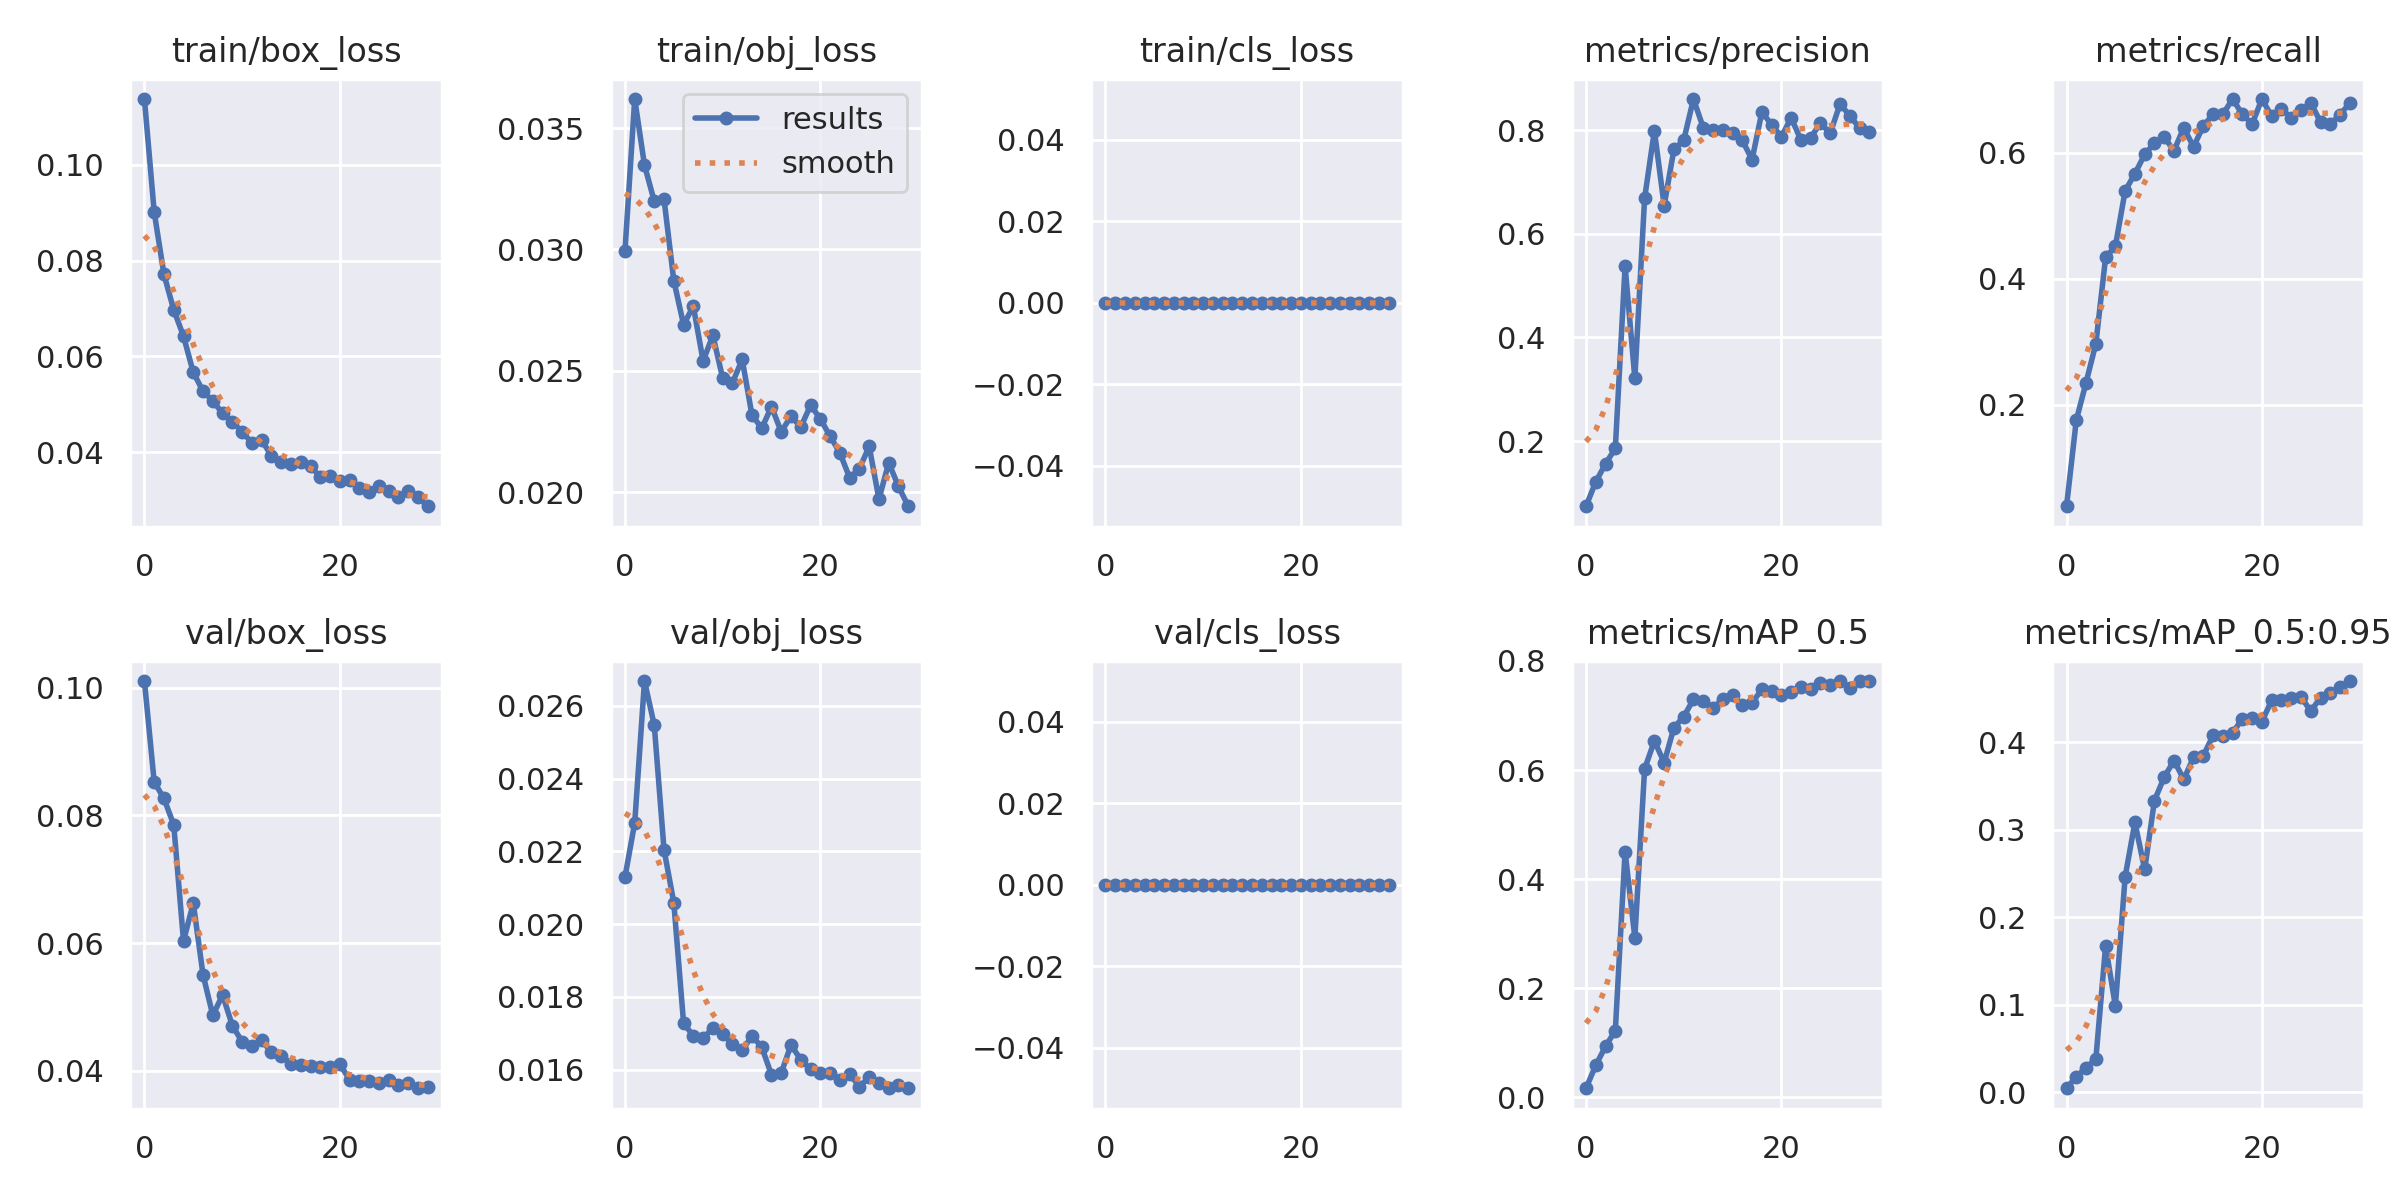

Values plotted in this chart, from the file beside it:
epoch, train/box_loss, train/obj_loss, train/cls_loss, metrics/precision, metrics/recall, metrics/mAP_0.5, metrics/mAP_0.5:0.95, val/box_loss, val/obj_loss, val/cls_loss, x/lr0, x/lr1, x/lr2
0, 0.1137, 0.02992, 0, 0.07408, 0.03939, 0.01675, 0.004351, 0.101, 0.02129, 0, 0.0739, 0.0029, 0.0029
1, 0.09012, 0.0362, 0, 0.1212, 0.1758, 0.05886, 0.01748, 0.08523, 0.02278, 0, 0.04671, 0.005705, 0.005705
2, 0.07712, 0.03347, 0, 0.1561, 0.2354, 0.09361, 0.02786, 0.08264, 0.02668, 0, 0.01931, 0.008313, 0.008313
3, 0.06971, 0.03199, 0, 0.1859, 0.297, 0.1223, 0.0378, 0.07852, 0.02547, 0, 0.00901, 0.00901, 0.00901
4, 0.06425, 0.03207, 0, 0.5378, 0.4337, 0.4503, 0.1672, 0.06032, 0.02204, 0, 0.00901, 0.00901, 0.00901
5, 0.05668, 0.02872, 0, 0.3212, 0.4515, 0.2927, 0.09852, 0.06625, 0.02059, 0, 0.00868, 0.00868, 0.00868
6, 0.05276, 0.0269, 0, 0.6688, 0.5394, 0.6021, 0.2464, 0.05503, 0.01728, 0, 0.00835, 0.00835, 0.00835
7, 0.0507, 0.02766, 0, 0.7991, 0.5665, 0.6531, 0.3085, 0.04867, 0.01692, 0, 0.00802, 0.00802, 0.00802
8, 0.04817, 0.02541, 0, 0.6547, 0.597, 0.6137, 0.2548, 0.05188, 0.01686, 0, 0.00769, 0.00769, 0.00769
9, 0.04635, 0.02646, 0, 0.7631, 0.6151, 0.6775, 0.3335, 0.04707, 0.01715, 0, 0.00736, 0.00736, 0.00736
10, 0.04431, 0.0247, 0, 0.7805, 0.6242, 0.6979, 0.3604, 0.04454, 0.01697, 0, 0.00703, 0.00703, 0.00703
11, 0.04197, 0.0245, 0, 0.8603, 0.603, 0.7294, 0.3793, 0.04391, 0.0167, 0, 0.0067, 0.0067, 0.0067
12, 0.04256, 0.02547, 0, 0.8051, 0.6394, 0.7257, 0.3579, 0.04476, 0.01653, 0, 0.00637, 0.00637, 0.00637
13, 0.03927, 0.02318, 0, 0.8012, 0.6091, 0.7132, 0.3829, 0.0429, 0.01692, 0, 0.00604, 0.00604, 0.00604
14, 0.03809, 0.02263, 0, 0.7999, 0.642, 0.7308, 0.3847, 0.04233, 0.01662, 0, 0.00571, 0.00571, 0.00571
15, 0.03763, 0.02352, 0, 0.7943, 0.6606, 0.7374, 0.4081, 0.04113, 0.01586, 0, 0.00538, 0.00538, 0.00538
16, 0.03801, 0.02249, 0, 0.7804, 0.6606, 0.7182, 0.4071, 0.04085, 0.01591, 0, 0.00505, 0.00505, 0.00505
17, 0.0371, 0.02313, 0, 0.7434, 0.6848, 0.7229, 0.4111, 0.04067, 0.01668, 0, 0.00472, 0.00472, 0.00472
18, 0.03489, 0.02267, 0, 0.8351, 0.6606, 0.7479, 0.4271, 0.04057, 0.01627, 0, 0.00439, 0.00439, 0.00439
19, 0.03513, 0.02358, 0, 0.811, 0.6454, 0.745, 0.4285, 0.04053, 0.016, 0, 0.00406, 0.00406, 0.00406
20, 0.03395, 0.02302, 0, 0.7874, 0.6848, 0.7374, 0.4238, 0.04102, 0.01591, 0, 0.00373, 0.00373, 0.00373
21, 0.0342, 0.0223, 0, 0.8242, 0.6576, 0.7434, 0.4483, 0.03862, 0.01591, 0, 0.0034, 0.0034, 0.0034
22, 0.03257, 0.02162, 0, 0.7811, 0.6697, 0.752, 0.4481, 0.03834, 0.01572, 0, 0.00307, 0.00307, 0.00307
23, 0.03177, 0.02059, 0, 0.7858, 0.6545, 0.7483, 0.4515, 0.03845, 0.01588, 0, 0.00274, 0.00274, 0.00274
24, 0.03304, 0.02097, 0, 0.8139, 0.6667, 0.7586, 0.4524, 0.03807, 0.01553, 0, 0.00241, 0.00241, 0.00241
25, 0.03204, 0.02188, 0, 0.794, 0.6788, 0.7562, 0.4358, 0.03854, 0.01579, 0, 0.00208, 0.00208, 0.00208
26, 0.03069, 0.01971, 0, 0.8508, 0.6485, 0.763, 0.4514, 0.03784, 0.01564, 0, 0.00175, 0.00175, 0.00175
27, 0.03193, 0.02121, 0, 0.8283, 0.6454, 0.7511, 0.4562, 0.03803, 0.01549, 0, 0.00142, 0.00142, 0.00142
28, 0.03062, 0.02023, 0, 0.8043, 0.6599, 0.7627, 0.4631, 0.03726, 0.01557, 0, 0.00109, 0.00109, 0.00109
29, 0.02876, 0.01942, 0, 0.797, 0.6788, 0.7631, 0.4703, 0.0374, 0.0155, 0, 0.00076, 0.00076, 0.00076
